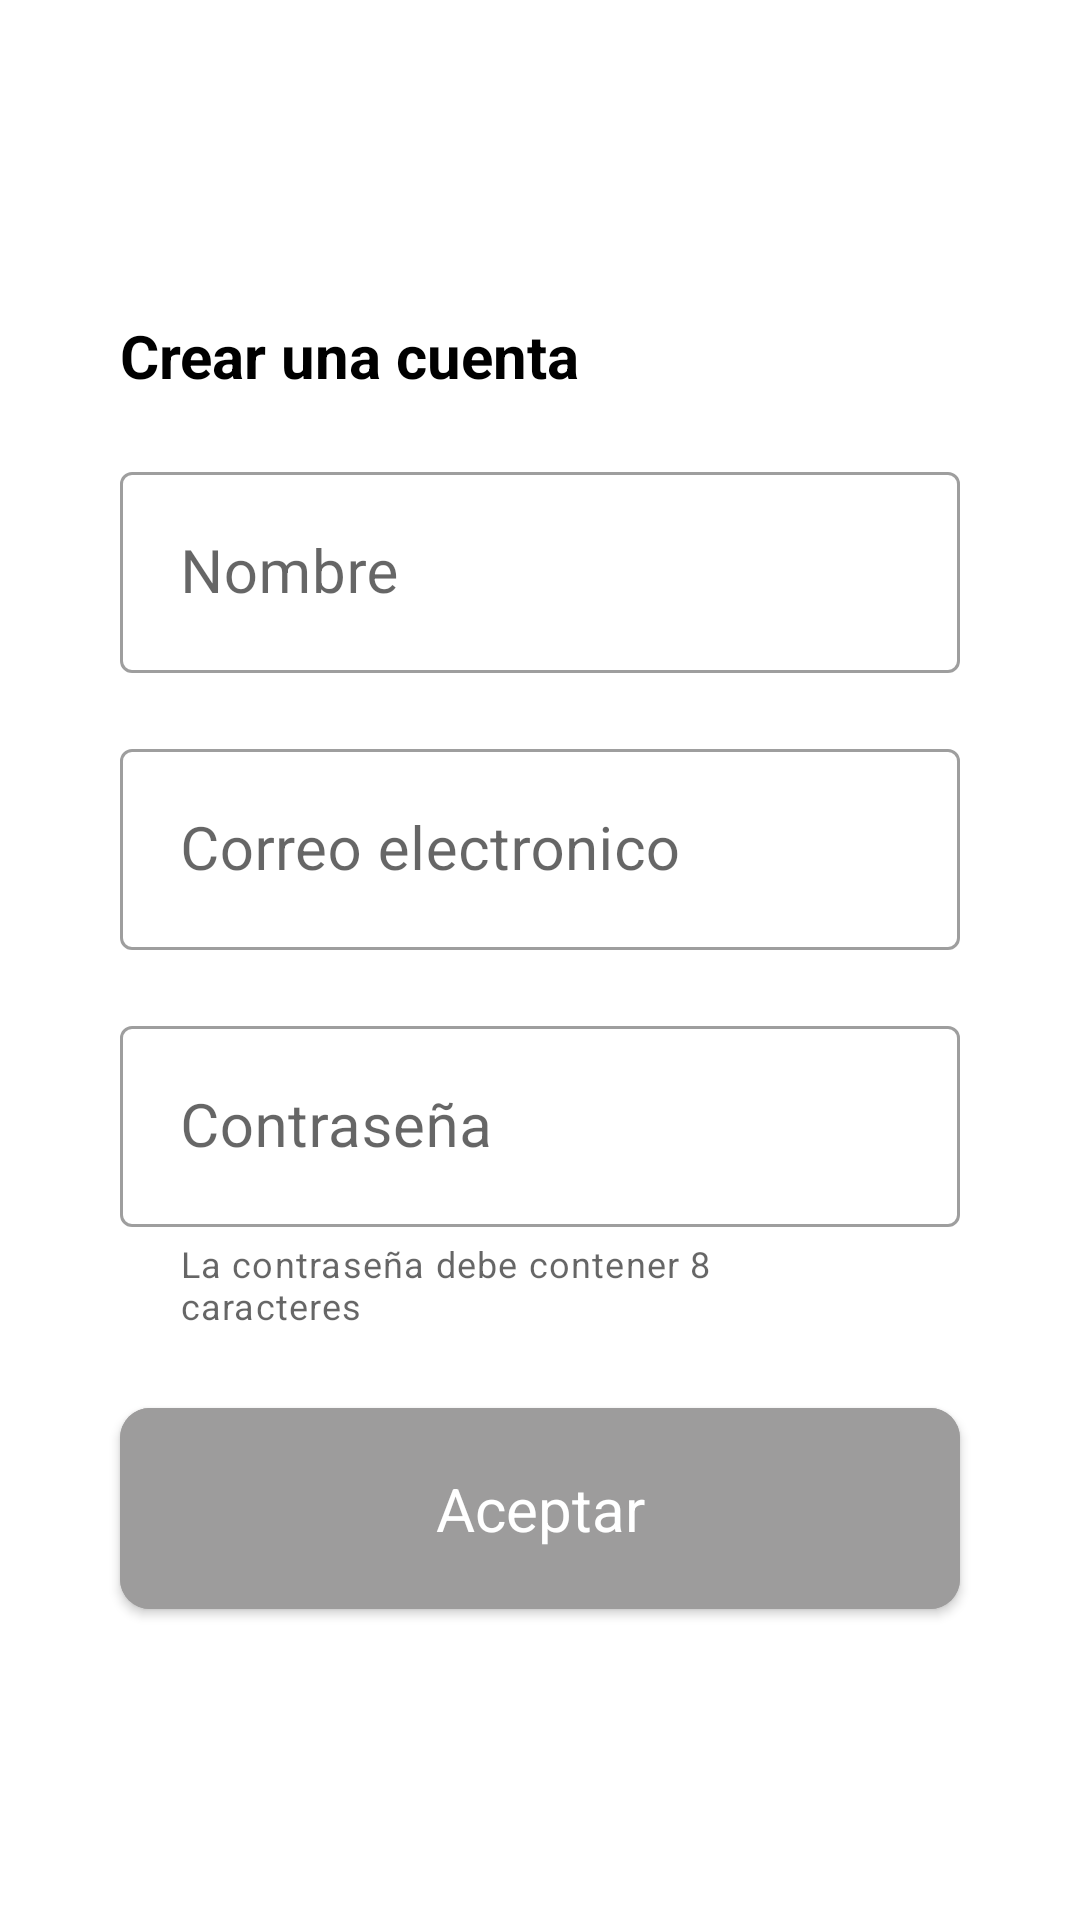

This screen was rendered from an Android layout file. Write that file and the resources it references.
<!-- AndroidManifest.xml: activity theme registerTheme -->
<!-- res/layout/activity_register.xml -->
<?xml version="1.0" encoding="utf-8"?>
<androidx.constraintlayout.widget.ConstraintLayout xmlns:android="http://schemas.android.com/apk/res/android"
    xmlns:app="http://schemas.android.com/apk/res-auto"
    xmlns:tools="http://schemas.android.com/tools"
    android:layout_width="match_parent"
    android:layout_height="match_parent"
    tools:context=".RegisterActivity">


    <com.google.android.material.imageview.ShapeableImageView
        android:id="@+id/registerBack"
        android:layout_width="wrap_content"
        android:layout_height="wrap_content"
        android:backgroundTint="@color/black"
        android:layout_marginStart="@dimen/size_5"
        android:layout_marginTop="@dimen/size_5"
        android:background="@drawable/vector_arrow_back"
        app:layout_constraintStart_toStartOf="parent"
        app:layout_constraintTop_toTopOf="parent"/>

    <com.google.android.material.imageview.ShapeableImageView
        android:id="@+id/registerImageLogo"
        android:layout_width="@dimen/register_image_size_width"
        android:layout_height="@dimen/register_image_size_height"
        android:background="@drawable/vector_logo_imdb"
        android:layout_marginStart="@dimen/size_10"
        app:layout_constraintStart_toStartOf="parent"
        app:layout_constraintTop_toBottomOf="@id/registerBack"/>

    <com.google.android.material.textview.MaterialTextView
        android:id="@+id/registerNewUser"
        android:layout_width="wrap_content"
        android:layout_marginStart="@dimen/size_40"
        android:layout_height="wrap_content"
        android:textSize="@dimen/size_text_20"
        android:text="@string/register_new_user"
        android:textStyle="bold"
        android:textColor="@color/black"
        app:layout_constraintTop_toBottomOf="@id/registerImageLogo"
        app:layout_constraintStart_toStartOf="parent"/>

    <com.google.android.material.textfield.TextInputLayout
        android:id="@+id/registerName"
        style="@style/Widget.MaterialComponents.TextInputLayout.OutlinedBox"
        android:layout_width="match_parent"
        android:layout_height="wrap_content"
        android:layout_marginStart="@dimen/size_40"
        android:layout_marginEnd="@dimen/size_40"
        android:layout_marginTop="@dimen/size_20"
        android:hint="@string/register_new_user_name"
        app:layout_constraintStart_toStartOf="parent"
        app:layout_constraintTop_toBottomOf="@id/registerNewUser"
        app:layout_constraintEnd_toEndOf="parent">

        <com.google.android.material.textfield.TextInputEditText
            android:id="@+id/registerEtName"
            android:layout_width="match_parent"
            android:inputType="text"
            android:padding="@dimen/size_20"
            android:textSize="@dimen/size_text_20"
            android:layout_height="wrap_content" />

    </com.google.android.material.textfield.TextInputLayout>

    <com.google.android.material.textfield.TextInputLayout
        android:id="@+id/registerEmail"
        style="@style/Widget.MaterialComponents.TextInputLayout.OutlinedBox"
        android:layout_width="match_parent"
        android:layout_height="wrap_content"
        android:layout_marginTop="@dimen/size_20"
        android:hint="@string/register_new_email"
        android:layout_marginEnd="@dimen/size_40"
        android:layout_marginStart="@dimen/size_40"
        app:layout_constraintStart_toStartOf="parent"
        app:layout_constraintEnd_toEndOf="parent"
        app:layout_constraintTop_toBottomOf="@id/registerName">

        <com.google.android.material.textfield.TextInputEditText
            android:id="@+id/registerEtEmail"
            android:layout_width="match_parent"
            android:textSize="@dimen/size_text_20"
            android:inputType="textEmailAddress"
            android:padding="@dimen/size_20"
            android:layout_height="wrap_content" />

    </com.google.android.material.textfield.TextInputLayout>

    <com.google.android.material.textfield.TextInputLayout
        android:id="@+id/registerPass"
        style="@style/Widget.MaterialComponents.TextInputLayout.OutlinedBox"
        android:layout_width="match_parent"
        android:layout_height="wrap_content"
        android:layout_marginTop="@dimen/size_20"
        android:hint="@string/register_new_pass"
        android:layout_marginStart="@dimen/size_40"
        android:layout_marginEnd="@dimen/size_40"
        app:helperTextEnabled="true"
        app:helperText="@string/register_helper_text"
        app:layout_constraintStart_toStartOf="parent"
        app:layout_constraintTop_toBottomOf="@id/registerEmail"
        app:layout_constraintEnd_toEndOf="parent">

        <com.google.android.material.textfield.TextInputEditText
            android:id="@+id/registerEtPass"
            android:layout_width="match_parent"
            android:padding="@dimen/size_20"
            android:textSize="@dimen/size_text_20"
            android:layout_height="wrap_content" />

    </com.google.android.material.textfield.TextInputLayout>

    <com.google.android.material.button.MaterialButton
        android:id="@+id/registerBtnAccept"
        android:layout_width="match_parent"
        android:layout_height="wrap_content"
        android:backgroundTint="@color/buttonEmptyText"
        android:layout_marginTop="@dimen/size_20"
        android:text="@string/register_button_to_accept"
        android:layout_marginEnd="@dimen/size_40"
        android:layout_marginStart="@dimen/size_40"
        android:textSize="@dimen/size_text_20"
        android:padding="@dimen/size_20"
        app:cornerRadius="@dimen/size_10"
        android:textAppearance="@style/TextAppearance.AppCompat.Large"
        app:layout_constraintStart_toStartOf="parent"
        app:layout_constraintEnd_toEndOf="parent"
        app:layout_constraintTop_toBottomOf="@id/registerPass"

        />


</androidx.constraintlayout.widget.ConstraintLayout>
<!-- resources referenced by this layout -->
<resources>
  <color name="black">#FF000000</color>
  <color name="buttonEmptyText">#9D9C9C</color>
  <dimen name="register_image_size_height">100dp</dimen>
  <dimen name="register_image_size_width">150dp</dimen>
  <dimen name="size_10">10dp</dimen>
  <dimen name="size_20">20dp</dimen>
  <dimen name="size_40">40dp</dimen>
  <dimen name="size_5">5dp</dimen>
  <dimen name="size_text_20">20sp</dimen>
  <string name="register_button_to_accept">Aceptar</string>
  <string name="register_helper_text">La contraseña debe contener 8 caracteres</string>
  
      // recourses string type in Home_fragment
  <string name="register_new_email">Correo electronico</string>
  <string name="register_new_pass">Contraseña</string>
  <string name="register_new_user">Crear una cuenta</string>
  <string name="register_new_user_name">Nombre</string>
  <style name="registerTheme" parent="PracticeApp">
          <item name="colorPrimaryVariant">@color/colorApp</item>
          <item name="colorPrimary">#9A9393</item>
      </style>
  <style name="PracticeApp" parent="Theme.MaterialComponents.DayNight.NoActionBar">
          
          <item name="colorPrimary">@color/colorApp</item>
          <item name="colorPrimaryVariant">@color/colorApp</item>
          <item name="colorOnPrimary">@color/white</item>
          
          <item name="colorSecondary">@color/teal_200</item>
          <item name="colorSecondaryVariant">@color/teal_700</item>
          <item name="colorOnSecondary">@color/black</item>
          
          <item name="android:statusBarColor" tools:targetApi="l">?attr/colorPrimaryVariant</item>
          
      </style>
  <color name="colorApp">#F6C700</color>
  <color name="white">#FFFFFFFF</color>
  <color name="teal_200">#FF03DAC5</color>
  <color name="teal_700">#FF018786</color>
</resources>
